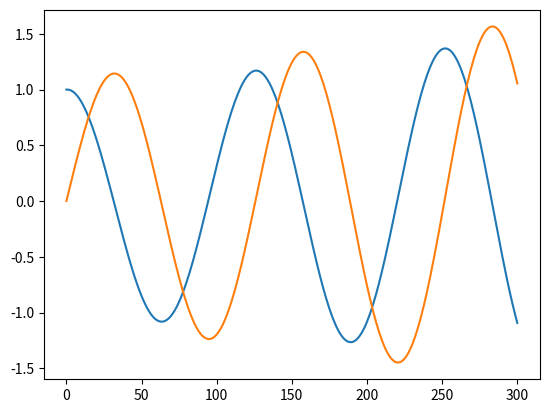

Generate this figure with matplotlib:
import matplotlib.pyplot as plt
import math

def graphfunction(xmin,xmax,xres,function,*args):
    "takes a given mathematical function and graphs it-how it works is not important"
    x,y = [],[]
    i=0
    while xmin+i*xres<=xmax:
        x.append(xmin+i*xres)
        y.append(function(x[i],*args))
        i+=1
    return [x,y]

def iterateX(xn,yn,w,dt):
    "iterate for x"
    return xn+w*yn*dt
def iterateY(xn,yn,w,dt):
    "iterate for y"
    return yn-w*xn*dt
#HERE IS WHERE THE PROGRAM STARTS:

#iterate 300 times:
iterations = 300

#create our list of n integers and configure the axes:
n = list(range(0,iterations+1))
#plt.axis([0,len(n)-1,0,1])

#give it our first x and y:
x = [0]
y = [1.0]

#give it our w and dt:
w = 1
dt = .05

#for 300 iterations, find the next x and y by iterating:
for i in range(0,iterations):
    y.append(iterateY(x[i],y[i],w,dt))
    x.append(iterateX(x[i],y[i],w,dt))

#plot the approximation:
plt.plot(list(range(0,iterations+1)),y)

#reset x and y:
x = [0]
y = [1.1]

#for 300 iterations, find the next x and y by iterating:
for i in range(0,iterations):
    y.append(iterateY(x[i],y[i],w,dt))
    x.append(iterateX(x[i],y[i],w,dt))
plt.plot(list(range(0,iterations+1)),x)
plt.show()
